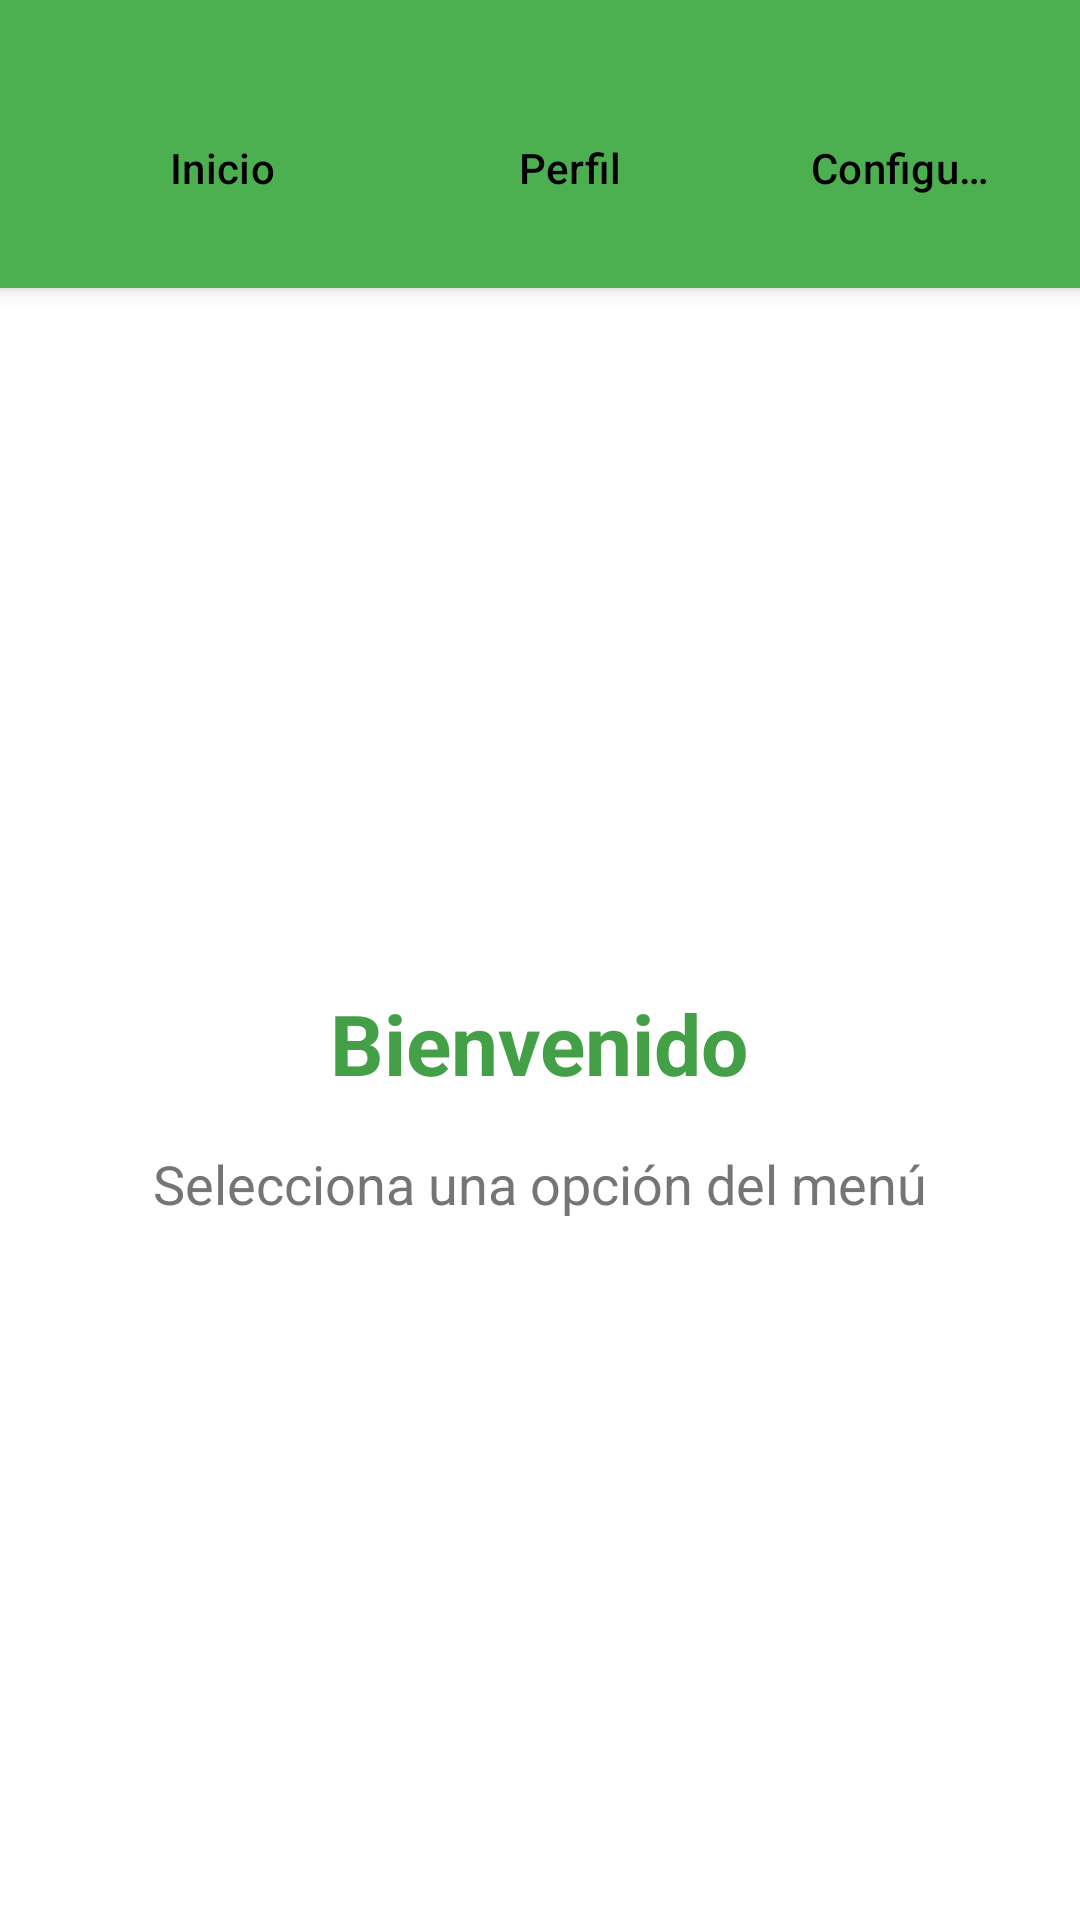

The Android layout XML behind this screen, and the referenced resources:
<!-- AndroidManifest.xml: application theme Theme.Ud45_Ej1 -->
<!-- res/layout/activity_ej4.xml -->
<?xml version="1.0" encoding="utf-8"?>
<LinearLayout xmlns:android="http://schemas.android.com/apk/res/android"
    android:layout_width="match_parent"
    android:layout_height="match_parent"
    android:orientation="vertical"
    android:background="@color/white">

    
    <LinearLayout
        style="?android:attr/buttonBarStyle"
        android:layout_width="match_parent"
        android:layout_height="wrap_content"
        android:orientation="horizontal"
        android:paddingStart="16dp"
        android:paddingEnd="16dp"
        android:paddingBottom="16dp"
        android:paddingTop="32dp"
        android:background="@color/color_green"
        android:gravity="center"
        android:elevation="4dp">

        <Button
            android:id="@+id/btn_nav_home"
            style="?android:attr/buttonBarButtonStyle"
            android:layout_width="wrap_content"
            android:layout_height="wrap_content"
            android:text="@string/ej4_btn_home"
            android:textAllCaps="false"
            android:backgroundTint="@color/white"
            android:textColor="@color/black"
            android:layout_marginEnd="8dp"
            android:padding="12dp"
            android:minWidth="100dp"
            android:maxWidth="120dp" />

        <Button
            android:id="@+id/btn_nav_profile"
            style="?android:attr/buttonBarButtonStyle"
            android:layout_width="wrap_content"
            android:layout_height="wrap_content"
            android:text="@string/ej4_btn_profile"
            android:textAllCaps="false"
            android:backgroundTint="@color/white"
            android:textColor="@color/black"
            android:layout_marginEnd="8dp"
            android:padding="12dp"
            android:minWidth="100dp"
            android:maxWidth="120dp" />

        <Button
            android:id="@+id/btn_nav_settings"
            style="?android:attr/buttonBarButtonStyle"
            android:layout_width="wrap_content"
            android:layout_height="wrap_content"
            android:text="@string/ej4_btn_settings"
            android:textAllCaps="false"
            android:backgroundTint="@color/white"
            android:textColor="@color/black"
            android:padding="12dp"
            android:minWidth="100dp"
            android:maxWidth="140dp" />
    </LinearLayout>

    
    <LinearLayout
        android:layout_width="match_parent"
        android:layout_height="match_parent"
        android:orientation="vertical"
        android:gravity="center"
        android:padding="32dp">

        <TextView
            android:id="@+id/tv_section_title"
            android:layout_width="wrap_content"
            android:layout_height="wrap_content"
            android:layout_marginBottom="16dp"
            android:text="@string/ej4_welcome"
            android:textColor="#43A047"
            android:textSize="28sp"
            android:textStyle="bold" />

        <TextView
            android:id="@+id/tv_section_message"
            android:layout_width="wrap_content"
            android:layout_height="wrap_content"
            android:text="@string/ej4_welcome_message"
            android:textSize="18sp"
            android:textColor="#757575"
            android:gravity="center" />

    </LinearLayout>

</LinearLayout>
<!-- resources referenced by this layout -->
<resources>
  <color name="black">#FF000000</color>
  <color name="color_green">#4CAF50</color>
  <color name="white">#FFFFFFFF</color>
  <string name="ej4_btn_home">Inicio</string>
  <string name="ej4_btn_profile">Perfil</string>
  <string name="ej4_btn_settings">Configuración</string>
  <string name="ej4_welcome">Bienvenido</string>
  <string name="ej4_welcome_message">Selecciona una opción del menú</string>
  <style name="Theme.Ud45_Ej1" parent="Base.Theme.Ud45_Ej1" />
  <style name="Base.Theme.Ud45_Ej1" parent="Theme.Material3.DayNight.NoActionBar">
          
          
      </style>
</resources>
